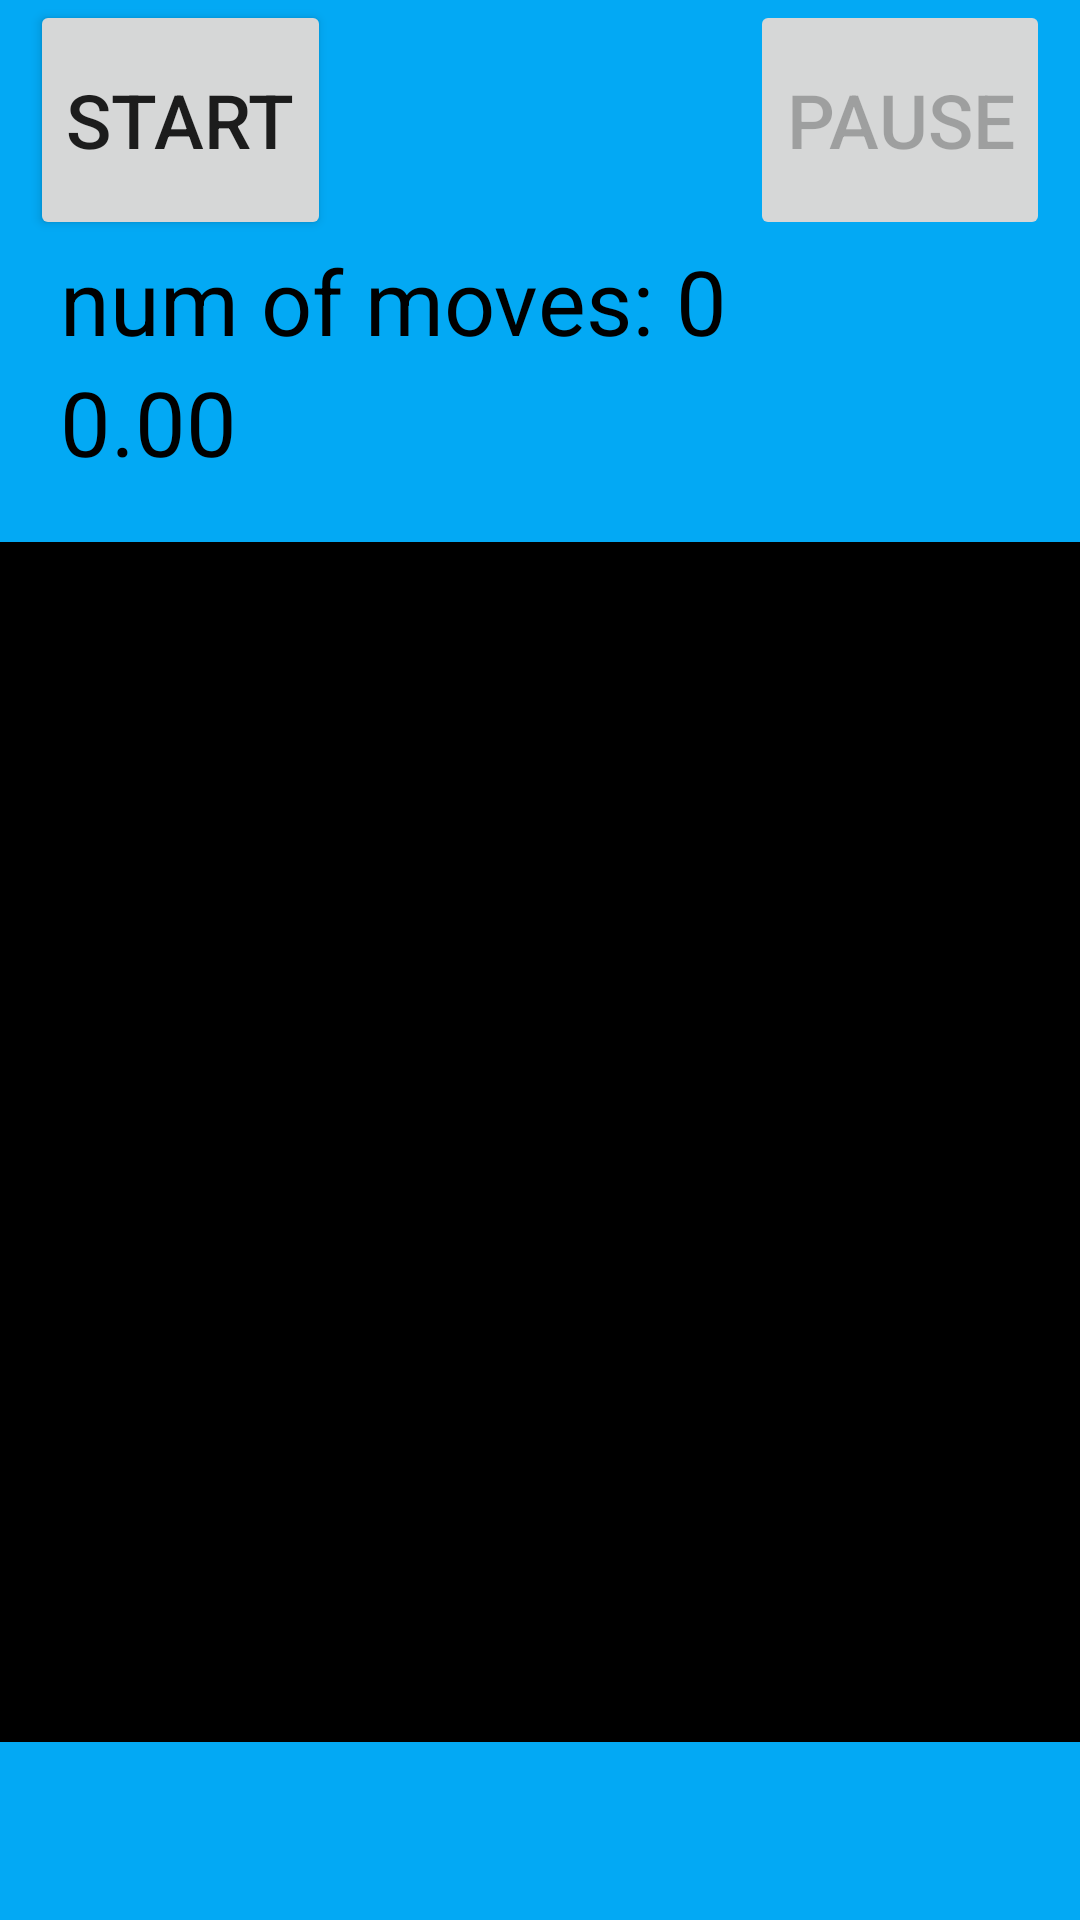

Write the Android layout XML for this screen, with the resource values it uses.
<!-- AndroidManifest.xml: application theme splashScreenTheme -->
<!-- res/layout/activity_main.xml -->
<?xml version="1.0" encoding="utf-8"?>

<LinearLayout xmlns:android="http://schemas.android.com/apk/res/android"
    xmlns:app="http://schemas.android.com/apk/res-auto"
    xmlns:tools="http://schemas.android.com/tools"
    android:orientation="vertical"
    android:layout_width="match_parent"
    android:layout_height="match_parent"
    android:background="#03A9F4"
    tools:context=".MainActivity">

    <RelativeLayout
        android:layout_width="match_parent"
        android:layout_height="wrap_content"
        android:orientation="horizontal">



        <Button
            android:id="@+id/btnStart"
            android:layout_width="wrap_content"
            android:layout_height="80dp"
            android:layout_alignParentLeft="true"
            android:layout_marginLeft="10dp"
            android:layout_marginRight="10dp"
            android:text="start"
            android:textSize="25sp"/>

        <Button

            android:id="@+id/btnPause"
            android:layout_width="wrap_content"
            android:layout_height="80dp"
            android:layout_marginLeft="10dp"
            android:layout_marginRight="10dp"
            android:layout_alignParentRight="true"
            android:text="pause"
            android:enabled="false"
            android:textSize="25sp" />


    </RelativeLayout>

    <LinearLayout
        android:layout_width="match_parent"
        android:layout_height="wrap_content"
        android:orientation="horizontal">

        <LinearLayout
            android:layout_width="wrap_content"
            android:layout_height="wrap_content"
            android:layout_gravity="right"
            android:orientation="vertical">


            <TextView
                android:id="@+id/tvMoves"
                android:layout_width="wrap_content"
                android:layout_height="wrap_content"
                android:layout_gravity="right"
                android:layout_marginLeft="20dp"
                android:text="num of moves: 0"
                android:textColor="@color/black"
                android:textSize="30sp" />

            <TextView
                android:id="@+id/tvTime"
                android:layout_width="wrap_content"
                android:layout_height="wrap_content"
                android:layout_marginLeft="20dp"
                android:layout_gravity="left"
                android:text="0.00"
                android:textColor="@color/black"
                android:textSize="30sp" />


        </LinearLayout>





    </LinearLayout>

    <FrameLayout
        android:layout_gravity="center_horizontal"
        android:layout_width="400dp"
        android:layout_height="400dp"
        android:layout_marginTop="20dp"
        android:background="@color/black">

        <LinearLayout
            android:layout_gravity="center"
            android:layout_width="380dp"
            android:layout_height="380dp"
            android:id="@+id/lGame"
            android:orientation="vertical" >


        </LinearLayout>
    </FrameLayout>



</LinearLayout>
<!-- resources referenced by this layout -->
<resources>
  <color name="black">#FF000000</color>
  <style name="splashScreenTheme" parent="Theme.MaterialComponents.Light.NoActionBar">
          <item name="android:windowBackground">#1FCEE4</item>
          <item name="android:statusBarColor">#1FCEE4</item>
      </style>
</resources>
